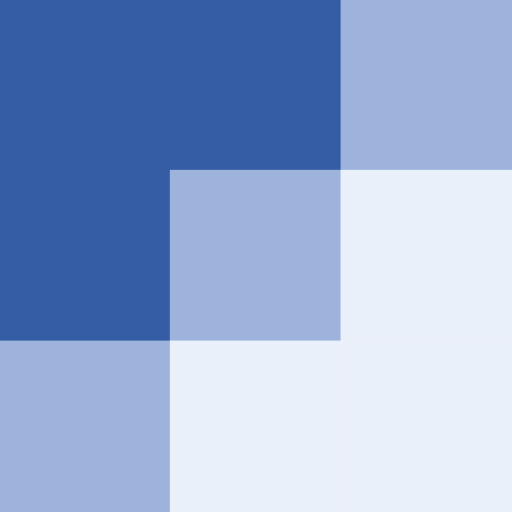
t = 0.00 s
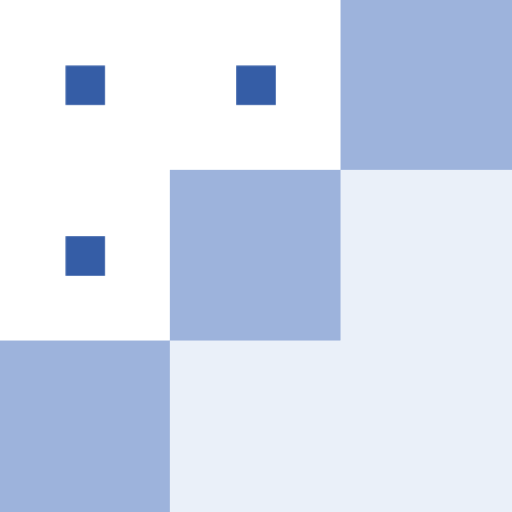
t = 0.09 s
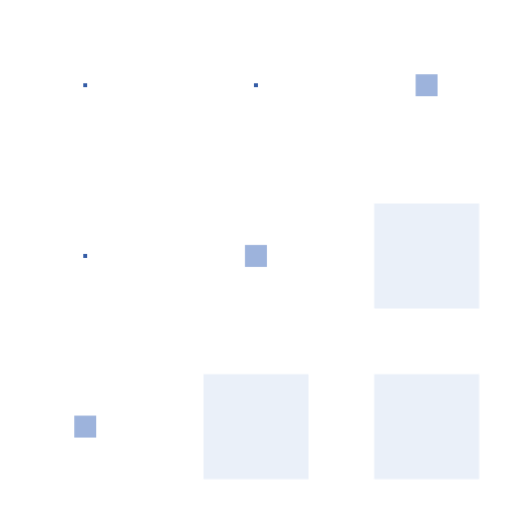
t = 0.22 s
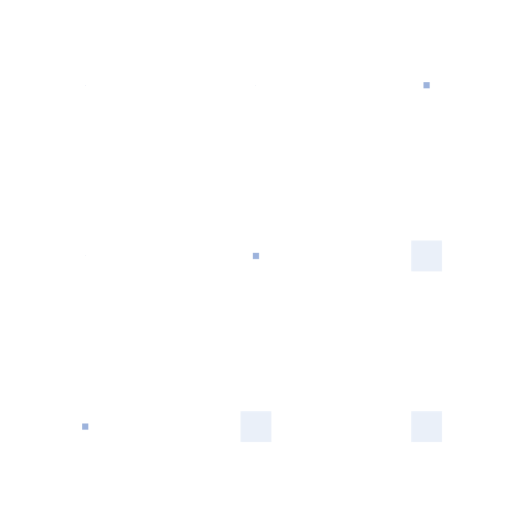
t = 0.29 s
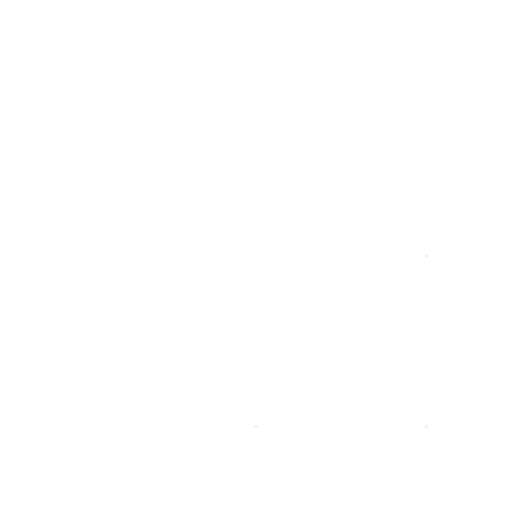
t = 0.41 s
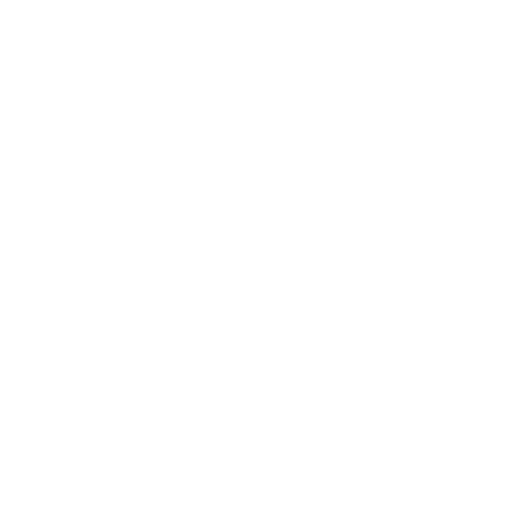
t = 0.50 s

The animated SVG that drew these frames (rendered in a browser with its animation timeline set to each time). Animation: 3 CSS @keyframes rules; one cycle of 0.50 s.

<svg xmlns="http://www.w3.org/2000/svg" viewBox="0 0 300 300" preserveAspectRatio="xMidYMid slice" role="img" aria-label="Nine squares clear the page"><title>Nine squares clear the page</title><style>.a8-q{transform-box:fill-box;transform-origin:center;transform:scale(0)}@media (prefers-reduced-motion:no-preference){.a8-reveal .a8-b0{animation:a8-reveal0 500ms linear 0ms 1 normal both}.a8-reveal .a8-b1{animation:a8-reveal1 500ms linear 0ms 1 normal both}.a8-reveal .a8-b2{animation:a8-reveal2 500ms linear 0ms 1 normal both}@keyframes a8-reveal0{0%{transform:scale(1);animation-timing-function:cubic-bezier(.2,.7,.2,1)}64%{transform:scale(0.0001)}100%{transform:scale(0)}}@keyframes a8-reveal1{0%{transform:scale(1)}18%{transform:scale(1.0001);animation-timing-function:cubic-bezier(.2,.7,.2,1)}82%{transform:scale(0.0001)}100%{transform:scale(0)}}@keyframes a8-reveal2{0%{transform:scale(1)}36%{transform:scale(1.0001);animation-timing-function:cubic-bezier(.2,.7,.2,1)}100%{transform:scale(0)}}}</style><g class="a8-reveal"><rect class="a8-q a8-q0 a8-b0 " x="-0.5" y="-0.5" width="101" height="101" fill="#355DA6"/><rect class="a8-q a8-q1 a8-b0 " x="99.5" y="-0.5" width="101" height="101" fill="#355DA6"/><rect class="a8-q a8-q2 a8-b1 " x="199.5" y="-0.5" width="101" height="101" fill="#9DB3DC"/><rect class="a8-q a8-q3 a8-b0 " x="-0.5" y="99.5" width="101" height="101" fill="#355DA6"/><rect class="a8-q a8-q4 a8-b1 " x="99.5" y="99.5" width="101" height="101" fill="#9DB3DC"/><rect class="a8-q a8-q5 a8-b2 " x="199.5" y="99.5" width="101" height="101" fill="#EAF0F9"/><rect class="a8-q a8-q6 a8-b1 " x="-0.5" y="199.5" width="101" height="101" fill="#9DB3DC"/><rect class="a8-q a8-q7 a8-b2 " x="99.5" y="199.5" width="101" height="101" fill="#EAF0F9"/><rect class="a8-q a8-q8 a8-b2 " x="199.5" y="199.5" width="101" height="101" fill="#EAF0F9"/></g></svg>
